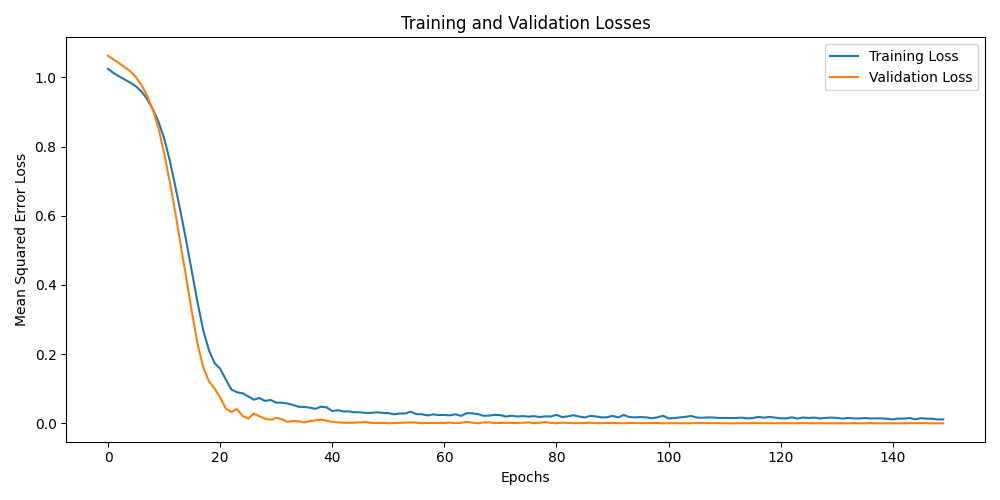

Values plotted in this chart, from the file beside it:
Epoch, Training Loss, Validation Loss
1, 1.024, 1.062
2, 1.012, 1.051
3, 1.003, 1.041
4, 0.9935, 1.029
5, 0.9842, 1.017
6, 0.9736, 1
7, 0.9587, 0.9766
8, 0.9363, 0.9465
9, 0.9073, 0.9058
10, 0.8716, 0.853
11, 0.8244, 0.7813
12, 0.7608, 0.6993
13, 0.6847, 0.6092
14, 0.607, 0.5126
15, 0.5226, 0.4175
16, 0.4356, 0.318
17, 0.3469, 0.2275
18, 0.2677, 0.1611
19, 0.2115, 0.1218
20, 0.1744, 0.1009
21, 0.158, 0.07498
22, 0.1271, 0.04281
23, 0.09793, 0.03318
24, 0.08982, 0.04129
25, 0.08707, 0.02136
26, 0.07818, 0.0139
27, 0.0684, 0.0284
28, 0.07331, 0.02061
29, 0.06501, 0.01362
30, 0.06763, 0.01053
31, 0.05994, 0.01603
32, 0.05975, 0.01204
33, 0.05749, 0.004473
34, 0.05314, 0.007243
35, 0.04814, 0.005878
36, 0.04738, 0.002794
37, 0.04561, 0.006603
38, 0.04206, 0.008875
39, 0.04818, 0.01098
40, 0.04634, 0.007728
41, 0.03569, 0.004381
42, 0.03799, 0.002962
43, 0.03439, 0.002053
44, 0.03465, 0.001748
45, 0.03187, 0.0019
46, 0.03207, 0.003193
47, 0.03024, 0.004236
48, 0.03037, 0.001467
49, 0.0321, 0.001112
50, 0.03019, 0.001624
51, 0.02972, 0.0003804
52, 0.02621, 0.0008785
53, 0.02848, 0.001137
54, 0.02855, 0.002162
55, 0.03371, 0.00265
56, 0.02676, 0.002177
57, 0.02642, 0.0007614
58, 0.02278, 0.001249
59, 0.02601, 0.00104
60, 0.02413, 0.001313
... 90 more rows
